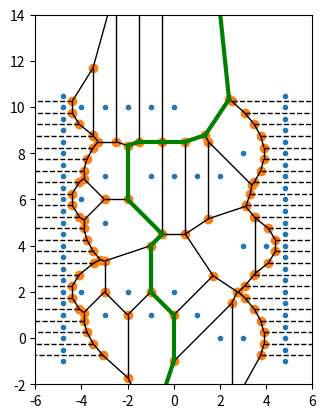

Here is the Python script that generated this plot:

import numpy as np
import matplotlib.pyplot as plt
import math
from scipy.spatial import Voronoi, voronoi_plot_2d
from scipy.sparse.csgraph import shortest_path, dijkstra

# how much do we hate cones?
# less -> not so much, more -> we hate cones
cone_weight = 10

# input set 1 (example cones)
def get_inputs_1():
    cone_points = [[2, 0], [3, 0], [-4, 2], [-2, 2], [0, 2], [-3, 1], [-1, 1], [1, 1], [3, 4], [4, 4], [-3, 5], [-4, 6], [-3, 7], [-1, 7], [0, 7], [1, 7], [2, 7], [3, 8], [0, 10], [-1, 10], [-2, 10], [-3, 10], [-4, 10]]
    left = -4.8
    right = 4.8
    min = 20000
    max = -20000
    for item in cone_points:
        if item[1] < min:
            min = item[1]
        if item[1] > max:
            max = item[1]
    bound_points = []
    for i in range(min - 2, max*2 + 2):
        bound_points.append([left, i / 2])
        bound_points.append([right, i / 2])
    cone_points.extend(bound_points)
    return np.array(cone_points)

# input set 2 (cones in an L)
def get_inputs_2():
    points = []
    for i in range(0, 20):
        points.append([-4, i / 10])
    for i in range(0, 15):
        points.append([-3, i / 10])
    for i in range(0, 20):
        points.append([-4 + i / 10, 2])
    for i in range(0, 15):
        points.append([-3 + i / 10, 1.5])
    return np.array(points)

# input set 3 (simple square thing)
def get_inputs_3():
    return np.array([[-2, 0], [2, 0], [0, -2], [0, 2], [0, 0]])

# turns the voronoi object thing into a weighted adjacency map
def vor_to_graph(vor):
    size = len(vor.vertices)
    graph = [[0 for x in range(size)] for y in range(size)]
    for edge, cones in zip(vor.ridge_vertices, vor.ridge_points):
        if edge[0] != -1 and edge[1] != -1:
            dist_weight = distance(vor.vertices[edge[0]], vor.vertices[edge[1]])
            cone_weight = cone_cost(vor.points[cones[0]], vor.points[cones[1]])
            weight = dist_weight + cone_weight
            graph[edge[0]][edge[1]] = weight
            graph[edge[1]][edge[0]] = weight
    return graph

# euclidean distance
def distance(p1, p2):
    return math.sqrt((p1[0] - p2[0])**2 + (p1[1] - p2[1])**2)

# gets a list corresponding to a shortest path given by dijkstra
# p1 to p2
def get_path(path_matrix, p1, p2):
    path = [p2]
    while path_matrix[p1][p2] != -9999:
        path.append(path_matrix[p1][p2])
        p2 = path_matrix[p1][p2]
    path.reverse()
    return path

# plots a given path with matplotlib
def plot_path(path, vertices):
    for i in range(len(path) - 1):
        p1 = path[i]
        p2 = path[i+1]
        plt.plot([vertices[p1][0], vertices[p2][0]], [vertices[p1][1], vertices[p2][1]], c="green", linewidth=3.0)

# cost function for going between cones
def cone_cost(p1, p2):
    dist = distance(p1, p2)
    if distance (p1, p2) <= 1:
        return 1.0 * cone_weight * (2 - dist)
    elif dist <= 2:
        return .5 * cone_weight * (2 - dist)
    return 0

points = get_inputs_1()

vor = Voronoi(points)
fig = voronoi_plot_2d(vor)
plt.axis('scaled')
plt.ylim((-2,14))
plt.xlim((-6,6))

graph = vor_to_graph(vor)
(dist_matrix, path_matrix) = dijkstra(graph, return_predecessors=True)
# print(vor.vertices)
# print(graph)
# print(dist_matrix)
# print(path_matrix)

# get point with lowest and highest y-value
low_p = 0
high_p = 0
min_y = 20000
max_y = -20000
for i in range(len(vor.vertices)):
    if vor.vertices[i][1] < min_y:
        low_p = i
        min_y = vor.vertices[i][1]
    if vor.vertices[i][1] > max_y:
        high_p = i
        max_y = vor.vertices[i][1]

path = get_path(path_matrix, high_p, low_p)
# print(path)
plot_path(path, vor.vertices)

plt.show()